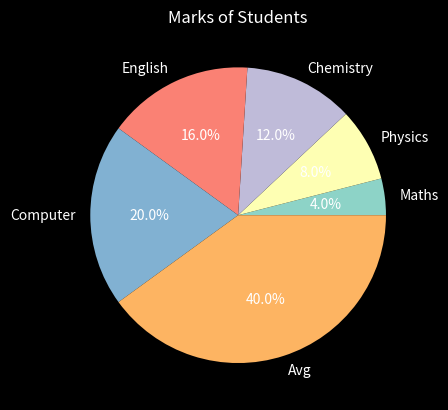

The matplotlib source for this figure:
import matplotlib.pyplot as mp
mp.style.use('dark_background')
subjects = ['Maths', 'Physics', 'Chemistry', 'English', 'Computer','Avg']
marks = [10, 20, 30, 40, 50,100]
mp.pie(marks,labels=subjects,autopct='%0.1f%%')
mp.title('Marks of Students')
mp.show()